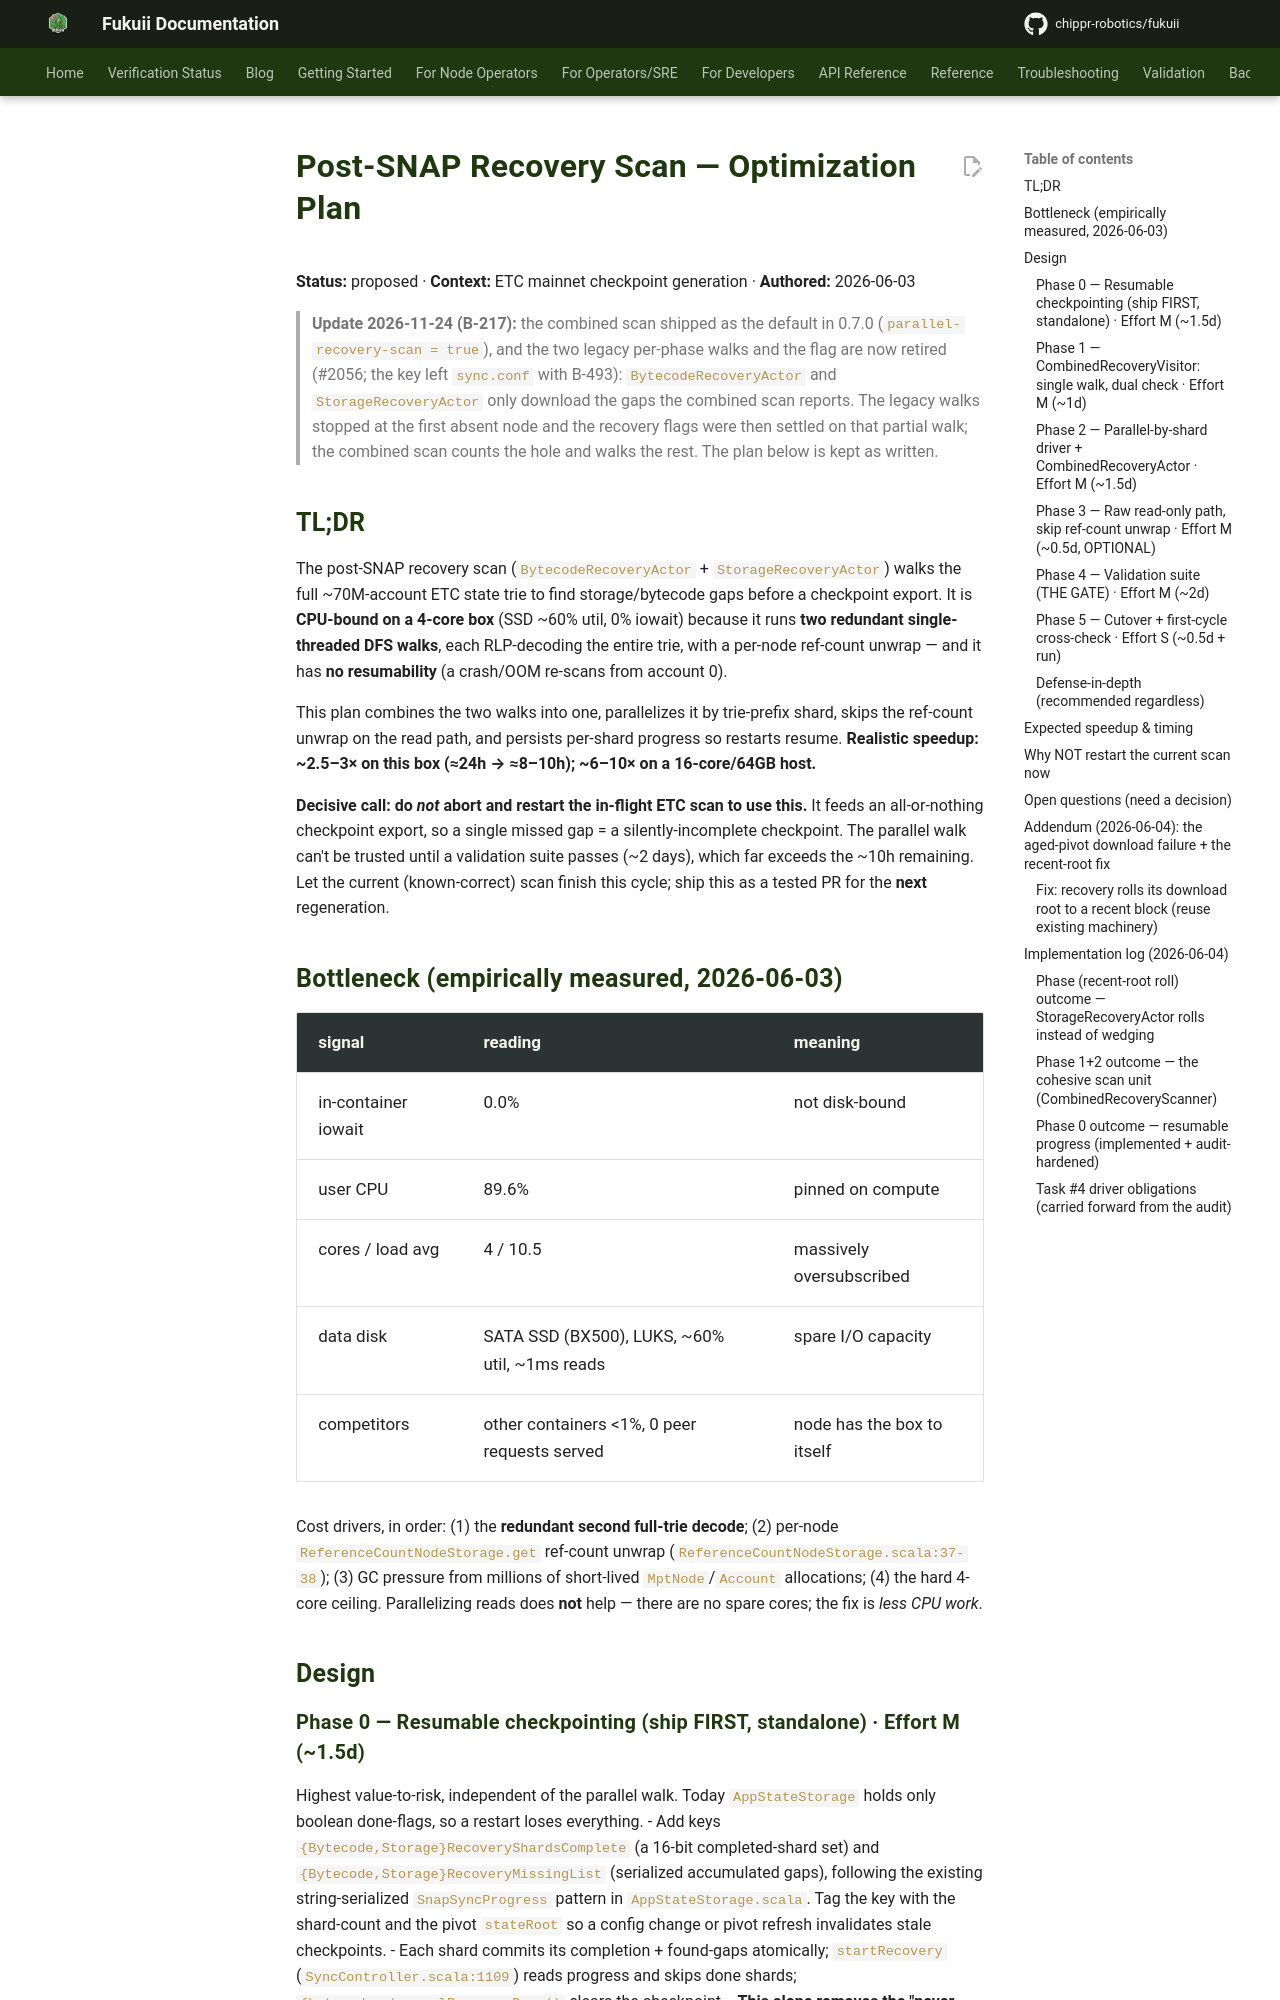

repository: chippr-robotics/fukuii · page: pr-preview/pr-2168/design/recovery-scan-optimization/index.html · generator: mkdocs

# Post-SNAP Recovery Scan — Optimization Plan

**Status:** proposed · **Context:** ETC mainnet checkpoint generation · **Authored:** 2026-06-03

> **Update 2026-11-24 (B-217):** the combined scan shipped as the default in 0.7.0 (`parallel-recovery-scan = true`),
> and the two legacy per-phase walks and the flag are now retired (#2056; the key left `sync.conf` with B-493):
> `BytecodeRecoveryActor` and `StorageRecoveryActor` only download the gaps the combined scan reports. The legacy walks
> stopped at the first absent node and the recovery flags were then settled on that partial walk; the combined scan
> counts the hole and walks the rest. The plan below is kept as written.

## TL;DR

The post-SNAP recovery scan (`BytecodeRecoveryActor` + `StorageRecoveryActor`) walks the
full ~70M-account ETC state trie to find storage/bytecode gaps before a checkpoint export. It
is **CPU-bound on a 4-core box** (SSD ~60% util, 0% iowait) because it runs **two redundant
single-threaded DFS walks**, each RLP-decoding the entire trie, with a per-node ref-count
unwrap — and it has **no resumability** (a crash/OOM re-scans from account 0).

This plan combines the two walks into one, parallelizes it by trie-prefix shard, skips the
ref-count unwrap on the read path, and persists per-shard progress so restarts resume.
**Realistic speedup: ~2.5–3× on this box (≈24h → ≈8–10h); ~6–10× on a 16-core/64GB host.**

**Decisive call: do _not_ abort and restart the in-flight ETC scan to use this.** It feeds an
all-or-nothing checkpoint export, so a single missed gap = a silently-incomplete checkpoint.
The parallel walk can't be trusted until a validation suite passes (~2 days), which far exceeds
the ~10h remaining. Let the current (known-correct) scan finish this cycle; ship this as a
tested PR for the **next** regeneration.

## Bottleneck (empirically measured, 2026-06-03)

| signal | reading | meaning |
|---|---|---|
| in-container iowait | 0.0% | not disk-bound |
| user CPU | 89.6% | pinned on compute |
| cores / load avg | 4 / 10.5 | massively oversubscribed |
| data disk | SATA SSD (BX500), LUKS, ~60% util, ~1ms reads | spare I/O capacity |
| competitors | other containers <1%, 0 peer requests served | node has the box to itself |

Cost drivers, in order: (1) the **redundant second full-trie decode**; (2) per-node
`ReferenceCountNodeStorage.get` ref-count unwrap (`ReferenceCountNodeStorage.scala:37-38`);
(3) GC pressure from millions of short-lived `MptNode`/`Account` allocations; (4) the hard
4-core ceiling. Parallelizing reads does **not** help — there are no spare cores; the fix is
*less CPU work*.

## Design

### Phase 0 — Resumable checkpointing (ship FIRST, standalone) · Effort M (~1.5d)
Highest value-to-risk, independent of the parallel walk. Today `AppStateStorage` holds only
boolean done-flags, so a restart loses everything.
- Add keys `{Bytecode,Storage}RecoveryShardsComplete` (a 16-bit completed-shard set) and
  `{Bytecode,Storage}RecoveryMissingList` (serialized accumulated gaps), following the existing
  string-serialized `SnapSyncProgress` pattern in `AppStateStorage.scala`. Tag the key with the
  shard-count and the pivot `stateRoot` so a config change or pivot refresh invalidates stale
  checkpoints.
- Each shard commits its completion + found-gaps atomically; `startRecovery`
  (`SyncController.scala:1109`) reads progress and skips done shards; `{bytecode,storage}RecoveryDone()`
  clears the checkpoint.
- **This alone removes the "never restart the node during recovery" landmine** on this
  OOM-prone host — worth landing even if the parallel walk never ships.
